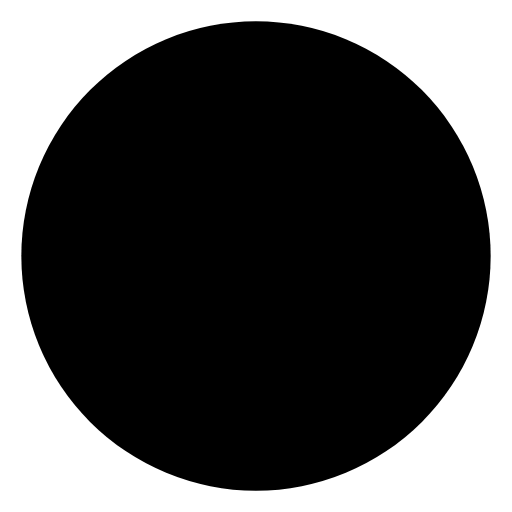
t = 0.00 s
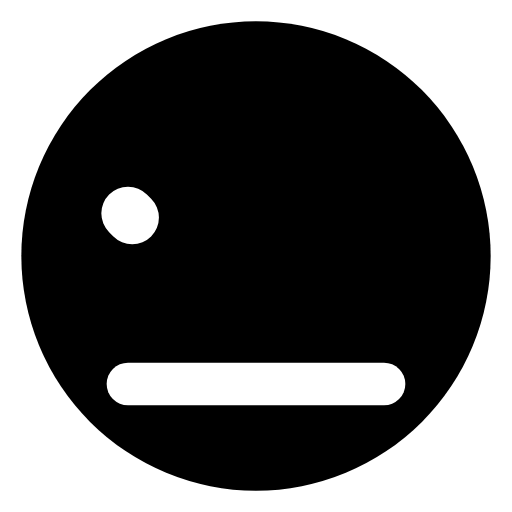
t = 0.40 s
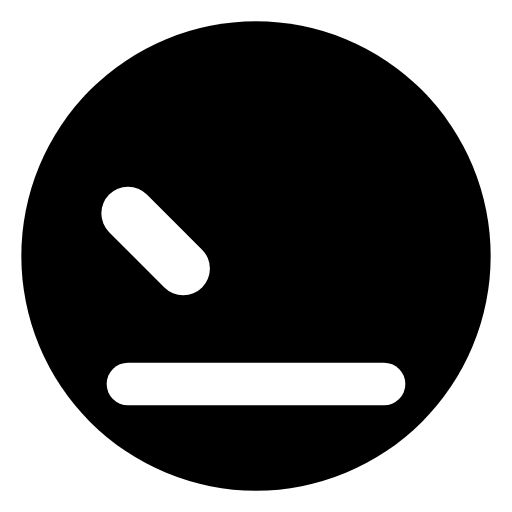
t = 0.50 s
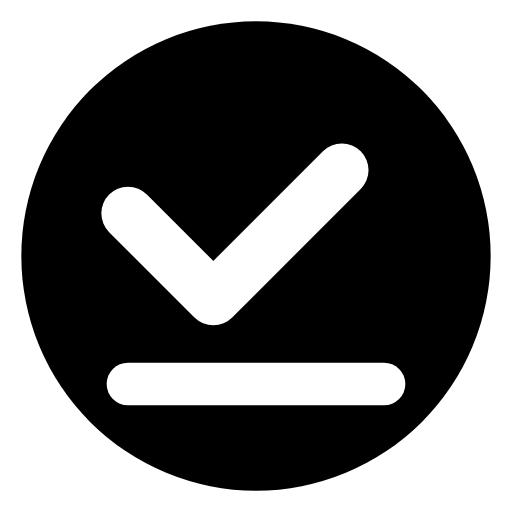
t = 0.60 s
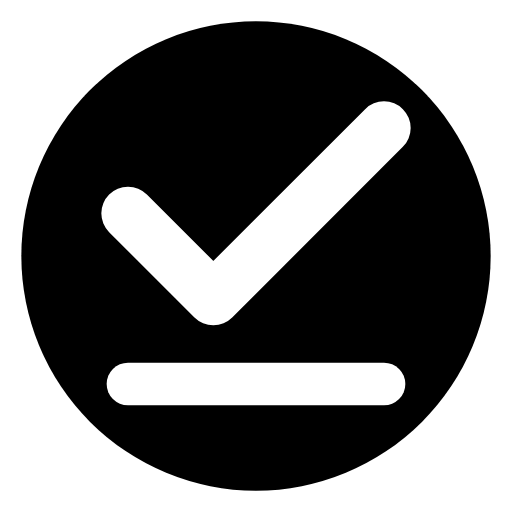
t = 0.70 s
t = 0.80 s: frame unchanged from t = 0.70 s, image omitted

The animated SVG that drew these frames (rendered in a browser with its animation timeline set to each time). Animation: 1 CSS @keyframes rule; one cycle of 0.80 s.

<svg width="128" height="128" viewBox="0 0 24 24" xmlns="http://www.w3.org/2000/svg">
    <style>
        /* Shared Styles */
        .icon-path {
            fill: none;
            stroke: #ffffff;
            stroke-linecap: round;
            stroke-linejoin: round;
        }

        /* Bar Specifics */
        .bar-path {
            stroke-width: 2;
            stroke-dasharray: 14;
            stroke-dashoffset: 14;
            /* Animation: 0.3s duration, 0.1s start delay */
            animation: drawStroke 0.3s ease-out 0.1s forwards;
        }

        /* Tick Specifics */
        .tick-path {
            stroke-width: 2.5;
            stroke-dasharray: 20;
            stroke-dashoffset: 20;
            /* Animation: 0.4s duration, 0.35s start delay (0.1 start + 0.25 offset) */
            animation: drawStroke 0.4s cubic-bezier(0.65, 0, 0.45, 1) 0.35s forwards;
        }

        /* Background */
        .circle-bg {
            fill: #000000;
        }

        /* Keyframes */
        @keyframes drawStroke {
            to { stroke-dashoffset: 0; }
        }
    </style>

    <circle class="circle-bg" cx="12" cy="12" r="11" />

    <path class="icon-path bar-path" d="M6 18h12" />

    <path class="icon-path tick-path" d="M6 10 L10 14 L18 6" />

</svg>